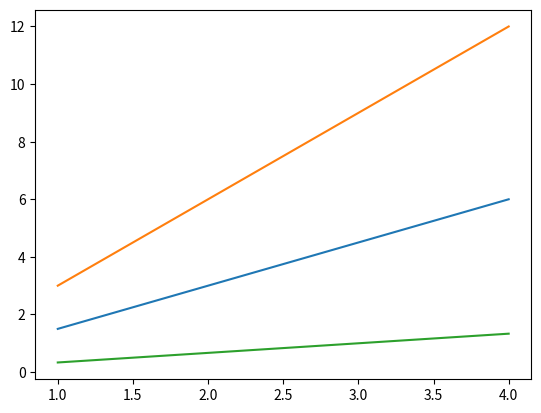

Reproduce this figure in Python.
import numpy as np
import matplotlib.pyplot as plt

x = np.arange(1,5)
plt.plot(x,x*1.5,x,x*3.0,x,x/3.0)
plt.xlim()
plt.ylim()
